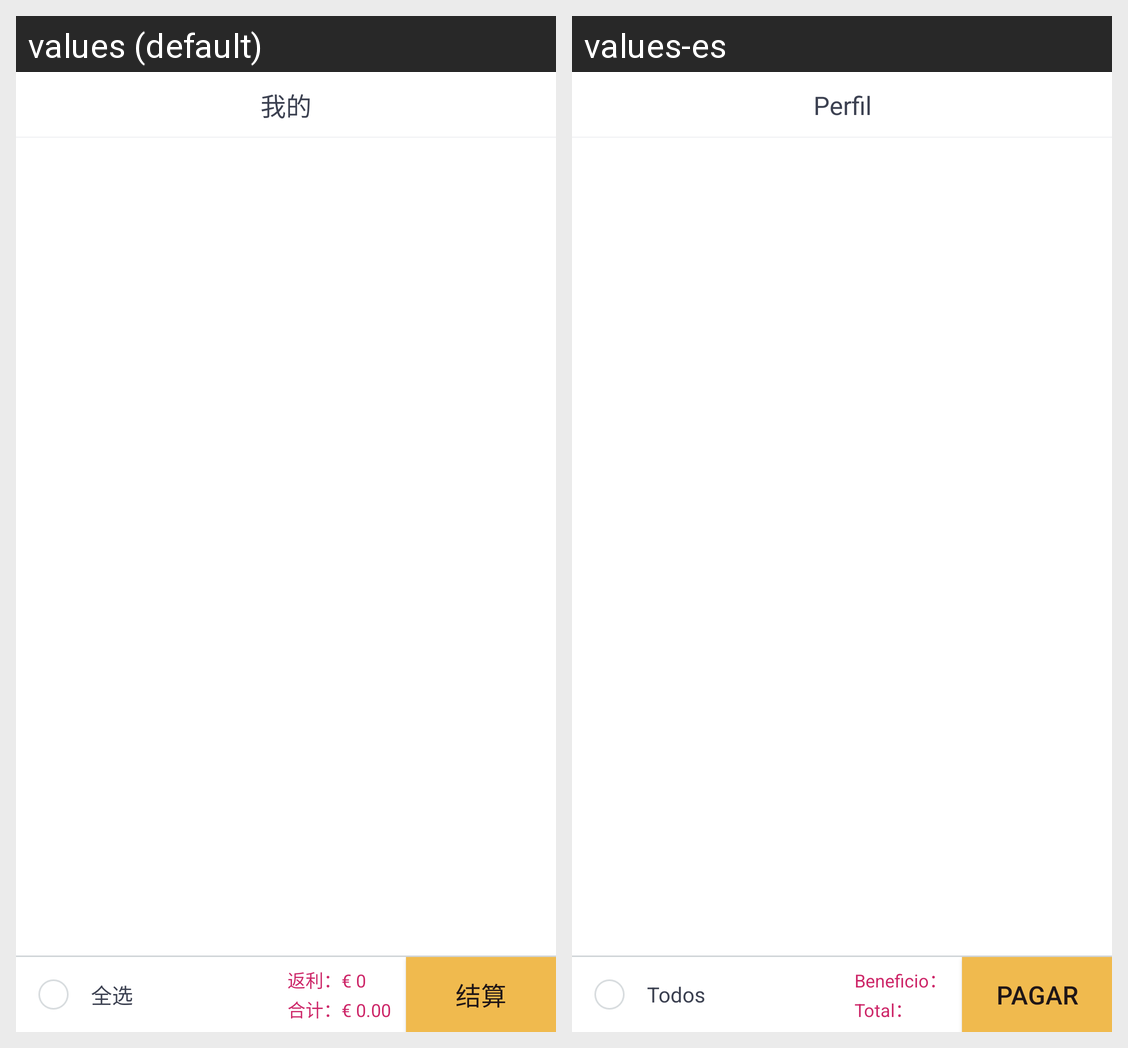

For this localized Android screen grid, give each drawn string resource with its value in every locale shown.
Android screen res/layout/activity_cart.xml rendered under 2 locales, left to right: values (default), values-es. Device: Nexus 5 (rendered at 1080×1920; each locale shown at half size, 540×960, under a caption strip naming it); theme AppBaseTheme.
Strings drawn on this screen, with the default value and each locale's value (text and hints the layout hard-codes, and strings that could not be matched under every locale, appear in the picture but are not listed):

pay
  values: 结算
  values-es: Pagar

todos
  values: 全选
  values-es: Todos

benefit
  values: 返利：€ 0
  values-es: Beneficio：

total
  values: 合计：€ 0.00
  values-es: Total：

profile
  values: 我的
  values-es: Perfil
